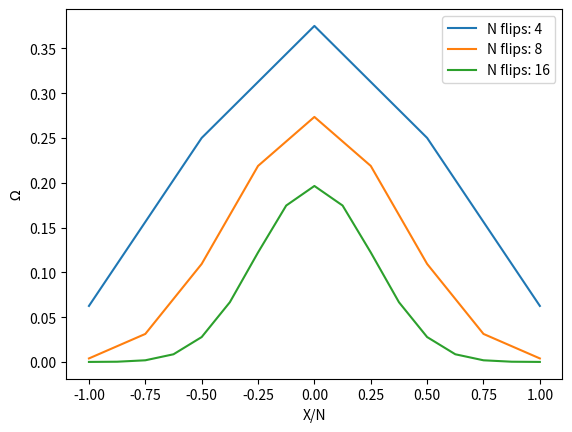

Recreate this plot in Python.
import numpy as np
import matplotlib.pyplot as plt
from scipy.special import factorial


def Omega(N: int, X: int) -> int:
    return factorial(N) / (factorial(0.5 * (N + X)) * factorial(0.5 * (N - X)))


Ns = [4, 8, 16]
for N in Ns:
    X_vals = np.array([x for x in range(-N, N + 1, 2)])
    v = Omega(N, X_vals) / 2**N
    print(N, v)
    plt.plot(X_vals / N, v, label=f"N flips: {N}")

plt.xlabel("X/N")
plt.ylabel(r"$\Omega$")
plt.legend()
plt.show()
